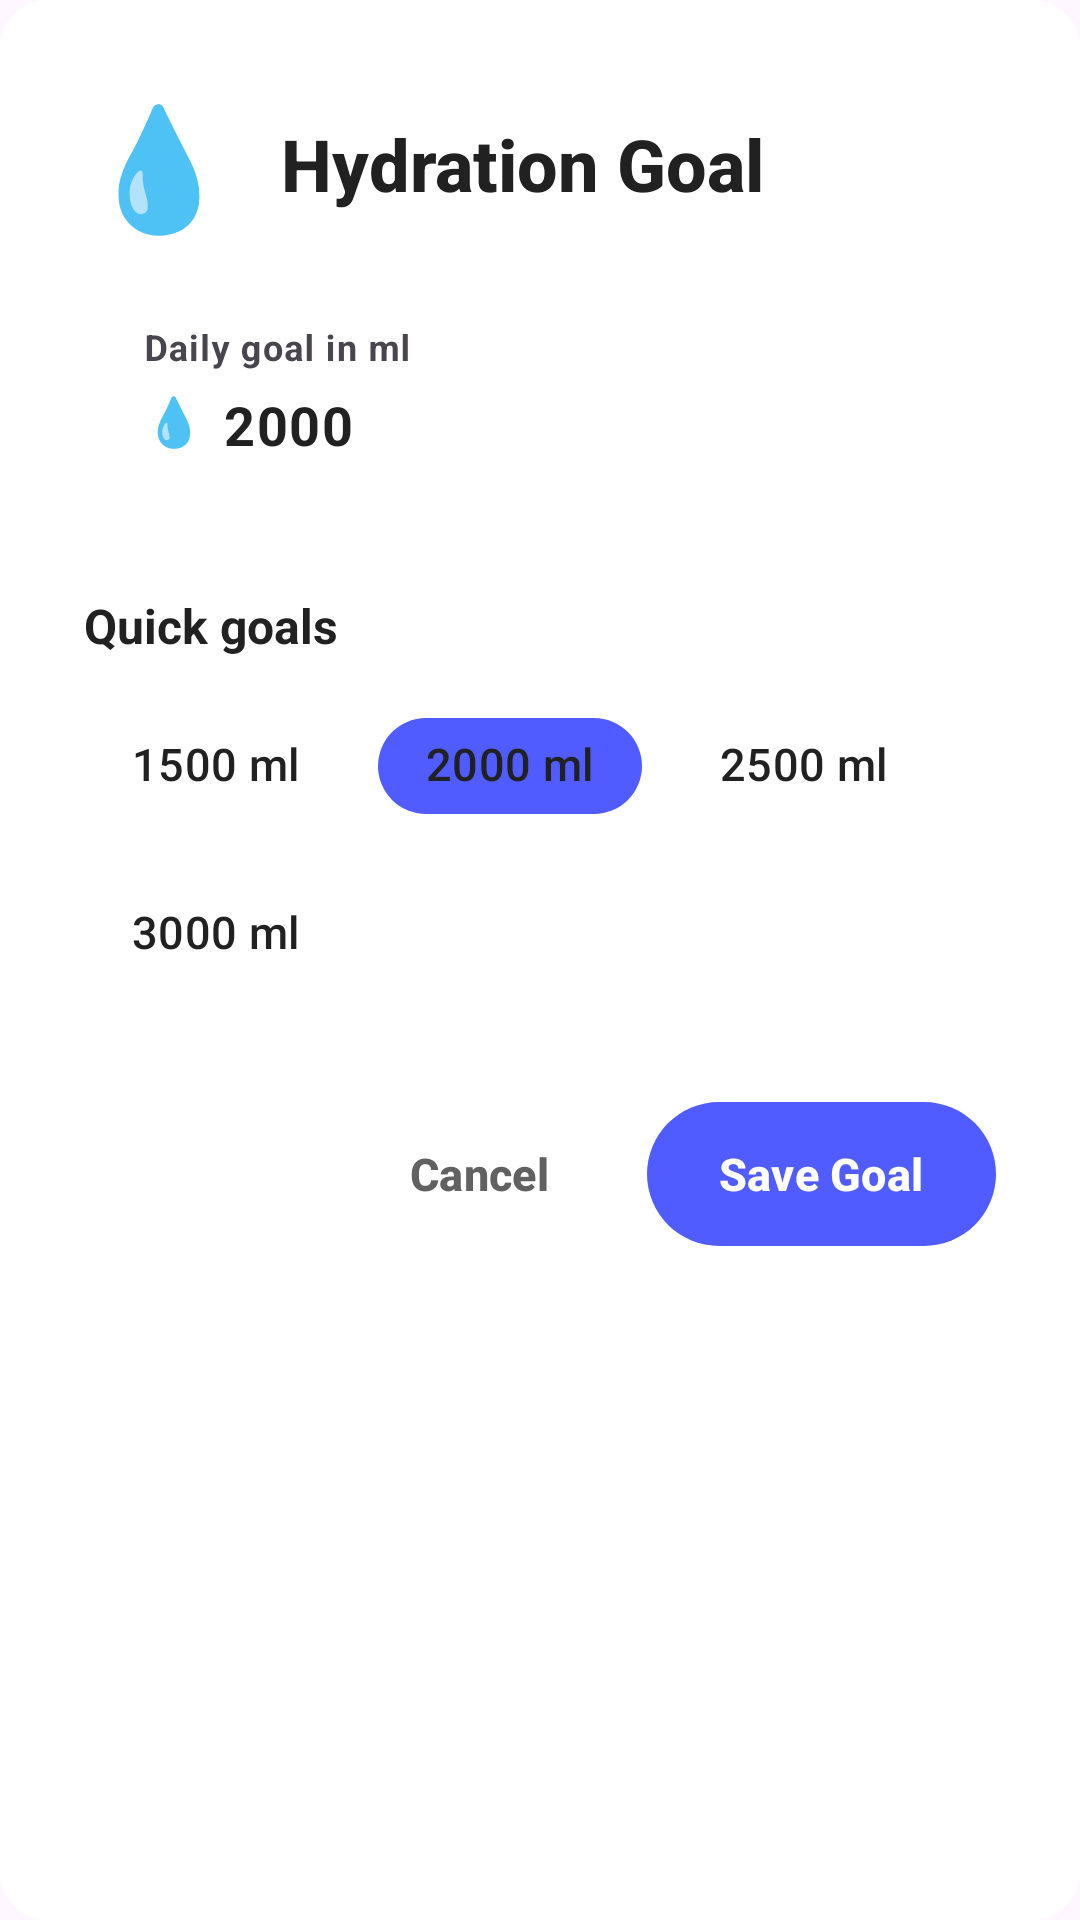

Layout XML and referenced resources for this Android screen:
<!-- AndroidManifest.xml: application theme Theme.ZenSteps -->
<!-- res/layout/dialog_hydration_goal.xml -->
<?xml version="1.0" encoding="utf-8"?>
<LinearLayout xmlns:android="http://schemas.android.com/apk/res/android"
    xmlns:app="http://schemas.android.com/apk/res-auto"
    android:layout_width="match_parent"
    android:layout_height="wrap_content"
    android:orientation="vertical"
    android:background="@drawable/rounded_dialog_background"
    android:padding="28dp">

    
    <LinearLayout
        android:layout_width="match_parent"
        android:layout_height="wrap_content"
        android:orientation="horizontal"
        android:gravity="center_vertical"
        android:layout_marginBottom="28dp">

        <TextView
            android:layout_width="wrap_content"
            android:layout_height="wrap_content"
            android:text="💧"
            android:textSize="40sp" />

        <TextView
            android:layout_width="0dp"
            android:layout_height="wrap_content"
            android:layout_weight="1"
            android:layout_marginStart="16dp"
            android:text="Hydration Goal"
            android:textColor="@color/text_primary"
            android:textSize="24sp"
            android:textStyle="bold"
            android:fontFamily="sans-serif-medium" />

    </LinearLayout>

    
    <com.google.android.material.textfield.TextInputLayout
        android:layout_width="match_parent"
        android:layout_height="wrap_content"
        android:layout_marginBottom="24dp"
        android:hint="Daily goal in ml"
        app:boxBackgroundColor="@color/surface_card"
        app:boxBackgroundMode="filled"
        app:boxCornerRadiusTopStart="16dp"
        app:boxCornerRadiusTopEnd="16dp"
        app:boxCornerRadiusBottomStart="16dp"
        app:boxCornerRadiusBottomEnd="16dp"
        app:boxStrokeWidth="0dp"
        app:boxStrokeWidthFocused="2dp"
        app:hintTextColor="@color/primary_coral"
        app:prefixText="💧 "
        app:prefixTextColor="@color/primary_coral">

        <com.google.android.material.textfield.TextInputEditText
            android:id="@+id/goalEditText"
            android:layout_width="match_parent"
            android:layout_height="wrap_content"
            android:inputType="number"
            android:text="2000"
            android:textColor="@color/text_primary"
            android:textSize="18sp"
            android:textStyle="bold"
            android:padding="20dp" />

    </com.google.android.material.textfield.TextInputLayout>

    
    <TextView
        android:layout_width="match_parent"
        android:layout_height="wrap_content"
        android:layout_marginBottom="12dp"
        android:text="Quick goals"
        android:textColor="@color/text_primary"
        android:textSize="16sp"
        android:textStyle="bold" />

    <com.google.android.material.chip.ChipGroup
        android:id="@+id/quickGoalsChipGroup"
        android:layout_width="match_parent"
        android:layout_height="wrap_content"
        android:layout_marginBottom="28dp"
        app:singleLine="false"
        app:chipSpacingHorizontal="10dp"
        app:chipSpacingVertical="8dp">

        <com.google.android.material.chip.Chip
            android:id="@+id/chip1500ml"
            style="@style/Widget.Material3.Chip.Assist"
            android:layout_width="wrap_content"
            android:layout_height="48dp"
            android:text="1500 ml"
            android:textSize="15sp"
            app:chipBackgroundColor="@color/surface_card"
            app:chipCornerRadius="24dp"
            app:chipStrokeWidth="0dp" />

        <com.google.android.material.chip.Chip
            android:id="@+id/chip2000ml"
            style="@style/Widget.Material3.Chip.Assist"
            android:layout_width="wrap_content"
            android:layout_height="48dp"
            android:checked="true"
            android:text="2000 ml"
            android:textSize="15sp"
            app:chipBackgroundColor="@color/primary_coral"
            app:chipCornerRadius="24dp"
            app:chipStrokeWidth="0dp" />

        <com.google.android.material.chip.Chip
            android:id="@+id/chip2500ml"
            style="@style/Widget.Material3.Chip.Assist"
            android:layout_width="wrap_content"
            android:layout_height="48dp"
            android:text="2500 ml"
            android:textSize="15sp"
            app:chipBackgroundColor="@color/surface_card"
            app:chipCornerRadius="24dp"
            app:chipStrokeWidth="0dp" />

        <com.google.android.material.chip.Chip
            android:id="@+id/chip3000ml"
            style="@style/Widget.Material3.Chip.Assist"
            android:layout_width="wrap_content"
            android:layout_height="48dp"
            android:text="3000 ml"
            android:textSize="15sp"
            app:chipBackgroundColor="@color/surface_card"
            app:chipCornerRadius="24dp"
            app:chipStrokeWidth="0dp" />

    </com.google.android.material.chip.ChipGroup>

    
    <LinearLayout
        android:layout_width="match_parent"
        android:layout_height="wrap_content"
        android:orientation="horizontal"
        android:gravity="end">

        <com.google.android.material.button.MaterialButton
            android:id="@+id/cancelButton"
            style="@style/Widget.Material3.Button.TextButton"
            android:layout_width="wrap_content"
            android:layout_height="56dp"
            android:layout_marginEnd="12dp"
            android:paddingStart="28dp"
            android:paddingEnd="28dp"
            android:text="Cancel"
            android:textColor="@color/text_secondary"
            android:textSize="15sp"
            android:textStyle="bold"
            app:cornerRadius="28dp" />

        <com.google.android.material.button.MaterialButton
            android:id="@+id/saveButton"
            android:layout_width="wrap_content"
            android:layout_height="56dp"
            android:paddingStart="36dp"
            android:paddingEnd="36dp"
            android:text="Save Goal"
            android:textColor="@color/surface_white"
            android:textSize="15sp"
            android:textStyle="bold"
            app:backgroundTint="@color/primary_coral"
            app:cornerRadius="28dp"
            app:elevation="4dp" />

    </LinearLayout>

</LinearLayout>
<!-- resources referenced by this layout -->
<resources>
  <color name="primary_coral">#505CFF</color>
  <color name="surface_card">#FFFFFF</color>
  <color name="surface_white">#FFFFFF</color>
  <color name="text_primary">#212121</color>
  <color name="text_secondary">@color/text_secondary_vintage</color>
  <!-- drawable rounded_dialog_background (drawable) -->
  <?xml version="1.0" encoding="utf-8"?>
  <shape xmlns:android="http://schemas.android.com/apk/res/android"
      android:shape="rectangle">
      <solid android:color="@color/surface_white" />
      <corners android:radius="16dp" />
  </shape>
  <style name="Theme.ZenSteps" parent="Base.Theme.ZenSteps" />
  <color name="text_secondary_vintage">#616161</color>
  <color name="retro_blue">#2196F3</color>
  <color name="white">#FFFFFFFF</color>
  <color name="retro_sky">#64B5F6</color>
  <color name="retro_blue_dark">#1565C0</color>
  <color name="surface_vintage">#F5F7FA</color>
  <color name="text_primary_vintage">#212121</color>
  <color name="border_medium_vintage">#BBDEFB</color>
  <color name="gradient_start_vintage">#2196F3</color>
  <style name="TextAppearance.ZenSteps.HeadlineLarge" parent="TextAppearance.Material3.HeadlineLarge">
          <item name="fontFamily">sans-serif-medium</item>
          <item name="android:textSize">32sp</item>
          <item name="android:textColor">?attr/colorOnSurface</item>
      </style>
  <style name="TextAppearance.ZenSteps.HeadlineSmall" parent="TextAppearance.Material3.HeadlineSmall">
          <item name="fontFamily">sans-serif-medium</item>
          <item name="android:textSize">20sp</item>
          <item name="android:textColor">?attr/colorOnSurface</item>
      </style>
  <style name="TextAppearance.ZenSteps.TitleLarge" parent="TextAppearance.Material3.TitleLarge">
          <item name="fontFamily">sans-serif</item>
          <item name="android:textSize">18sp</item>
          <item name="android:textColor">?attr/colorOnSurface</item>
      </style>
  <style name="TextAppearance.ZenSteps.TitleMedium" parent="TextAppearance.Material3.TitleMedium">
          <item name="fontFamily">sans-serif</item>
          <item name="android:textSize">16sp</item>
          <item name="android:textColor">?attr/colorOnSurface</item>
      </style>
  <style name="TextAppearance.ZenSteps.TitleSmall" parent="TextAppearance.Material3.TitleSmall">
          <item name="fontFamily">sans-serif</item>
          <item name="android:textSize">14sp</item>
          <item name="android:textColor">?attr/colorOnSurfaceVariant</item>
      </style>
  <style name="TextAppearance.ZenSteps.BodyLarge" parent="TextAppearance.Material3.BodyLarge">
          <item name="fontFamily">sans-serif</item>
          <item name="android:textSize">16sp</item>
          <item name="android:textColor">?attr/colorOnSurface</item>
      </style>
  <style name="TextAppearance.ZenSteps.BodyMedium" parent="TextAppearance.Material3.BodyMedium">
          <item name="fontFamily">sans-serif</item>
          <item name="android:textSize">14sp</item>
          <item name="android:textColor">?attr/colorOnSurface</item>
      </style>
  <style name="TextAppearance.ZenSteps.BodySmall" parent="TextAppearance.Material3.BodySmall">
          <item name="fontFamily">sans-serif</item>
          <item name="android:textSize">12sp</item>
          <item name="android:textColor">?attr/colorOnSurfaceVariant</item>
      </style>
  <style name="ShapeAppearance.ZenSteps.SmallComponent" parent="ShapeAppearance.Material3.SmallComponent">
          <item name="cornerFamily">rounded</item>
          <item name="cornerSize">12dp</item>
      </style>
  <style name="ShapeAppearance.ZenSteps.MediumComponent" parent="ShapeAppearance.Material3.MediumComponent">
          <item name="cornerFamily">rounded</item>
          <item name="cornerSize">16dp</item>
      </style>
  <style name="ShapeAppearance.ZenSteps.LargeComponent" parent="ShapeAppearance.Material3.LargeComponent">
          <item name="cornerFamily">rounded</item>
          <item name="cornerSize">20dp</item>
      </style>
</resources>
